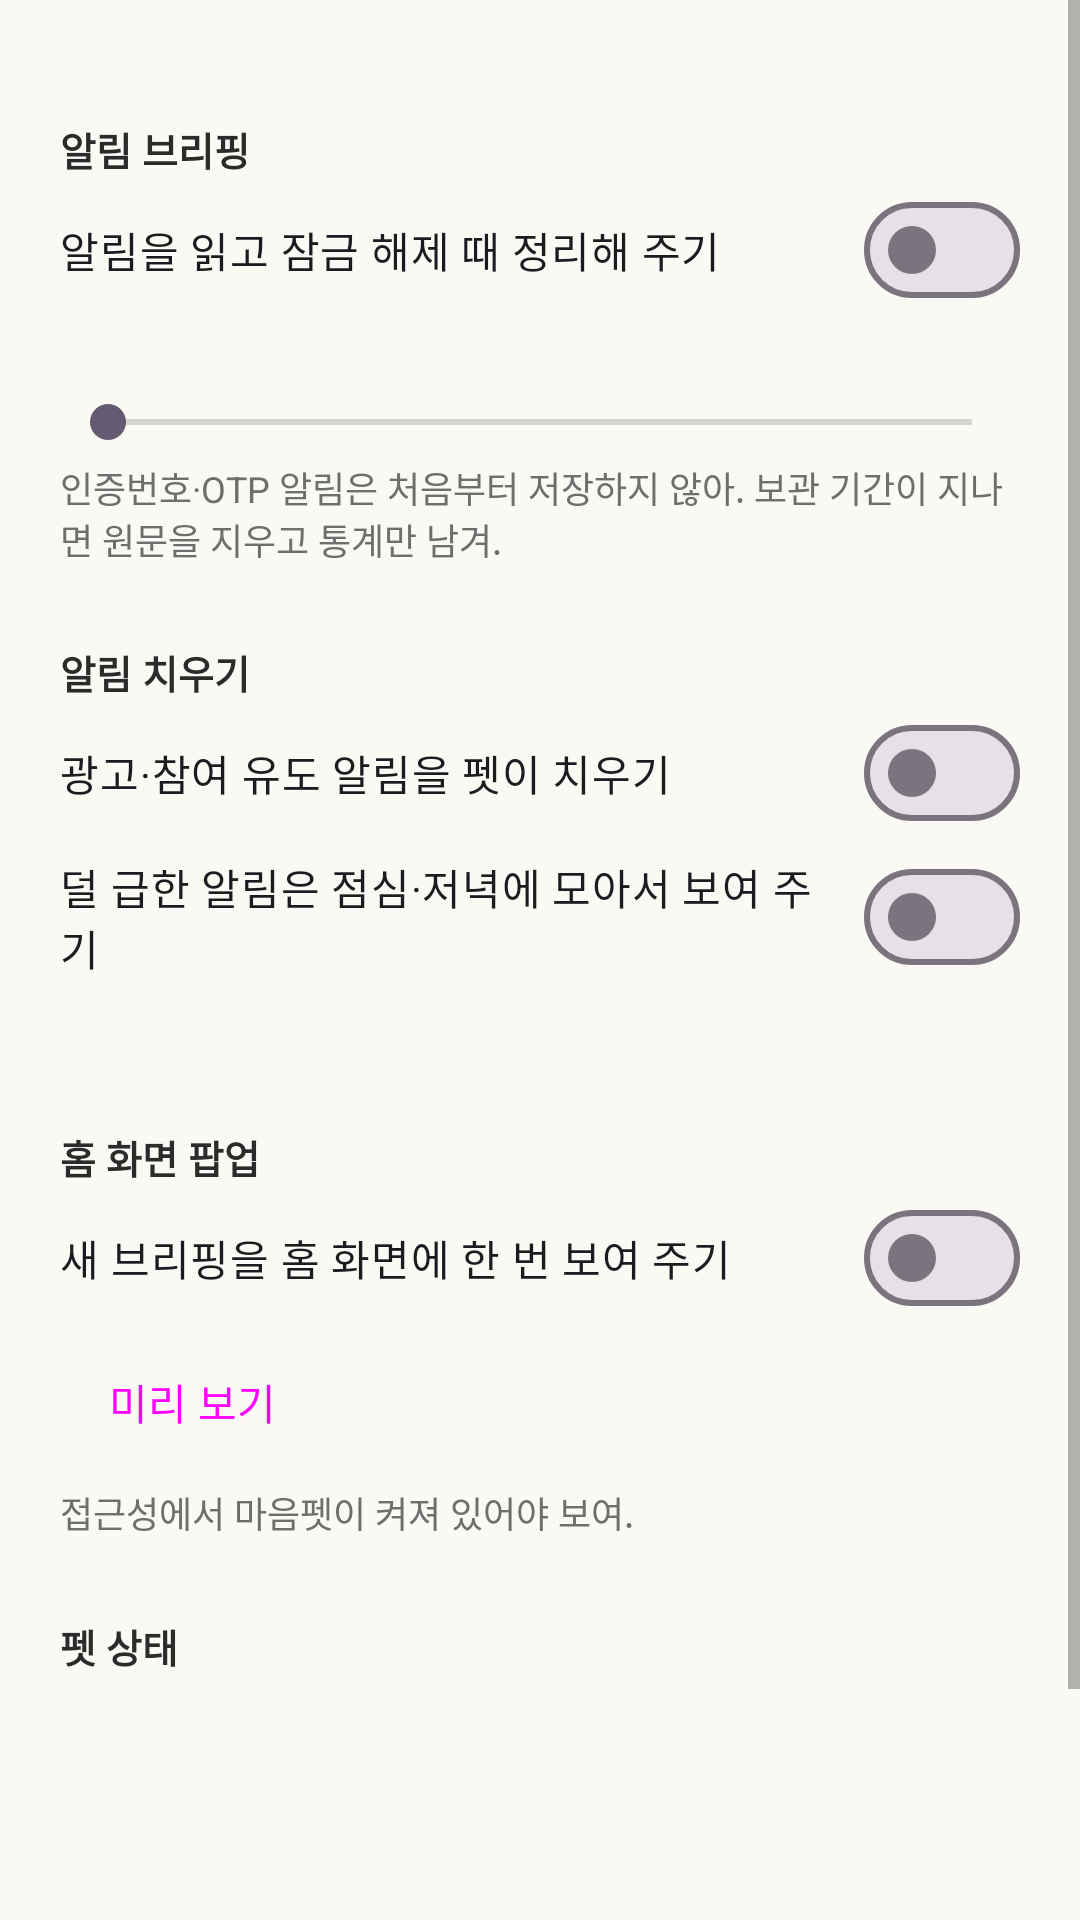

Android layout source for this screen:
<!-- AndroidManifest.xml: application theme Theme.MaeumPet -->
<!-- res/layout/activity_settings.xml -->
<?xml version="1.0" encoding="utf-8"?>
<ScrollView xmlns:android="http://schemas.android.com/apk/res/android"
    android:layout_width="match_parent"
    android:layout_height="match_parent">

    <LinearLayout
        android:layout_width="match_parent"
        android:layout_height="wrap_content"
        android:orientation="vertical"
        android:padding="20dp">

        <TextView
            style="@style/SettingsHeader"
            android:text="알림 브리핑" />

        <com.google.android.material.materialswitch.MaterialSwitch
            android:id="@+id/switchBriefing"
            android:layout_width="match_parent"
            android:layout_height="wrap_content"
            android:text="알림을 읽고 잠금 해제 때 정리해 주기" />

        <TextView
            android:id="@+id/tvRetention"
            style="@style/SettingsValue" />

        <SeekBar
            android:id="@+id/seekRetention"
            android:layout_width="match_parent"
            android:layout_height="wrap_content"
            android:max="29" />

        <TextView
            style="@style/SettingsHint"
            android:text="인증번호·OTP 알림은 처음부터 저장하지 않아. 보관 기간이 지나면 원문을 지우고 통계만 남겨." />

        <TextView
            style="@style/SettingsHeader"
            android:text="알림 치우기" />

        <com.google.android.material.materialswitch.MaterialSwitch
            android:id="@+id/switchAutoClear"
            android:layout_width="match_parent"
            android:layout_height="wrap_content"
            android:text="광고·참여 유도 알림을 펫이 치우기" />

        <com.google.android.material.materialswitch.MaterialSwitch
            android:id="@+id/switchAutoDefer"
            android:layout_width="match_parent"
            android:layout_height="wrap_content"
            android:text="덜 급한 알림은 점심·저녁에 모아서 보여 주기" />

        <TextView
            android:id="@+id/tvClearExempt"
            style="@style/SettingsHint" />

        <TextView
            style="@style/SettingsHeader"
            android:text="홈 화면 팝업" />

        <com.google.android.material.materialswitch.MaterialSwitch
            android:id="@+id/switchHomePopup"
            android:layout_width="match_parent"
            android:layout_height="wrap_content"
            android:text="새 브리핑을 홈 화면에 한 번 보여 주기" />

        <Button
            android:id="@+id/btnPreviewPopup"
            style="@style/Widget.Material3.Button.TextButton"
            android:layout_width="wrap_content"
            android:layout_height="wrap_content"
            android:text="미리 보기" />

        <TextView
            style="@style/SettingsHint"
            android:text="접근성에서 마음펫이 켜져 있어야 보여." />

        <TextView
            style="@style/SettingsHeader"
            android:text="펫 상태" />

        <TextView
            android:id="@+id/tvAccess"
            style="@style/SettingsValue" />

        <TextView
            android:id="@+id/tvNight"
            style="@style/SettingsValue" />

        <TextView
            android:id="@+id/tvNano"
            style="@style/SettingsValue" />

        <TextView
            android:id="@+id/tvLearning"
            style="@style/SettingsValue" />

        <TextView
            android:id="@+id/tvKev"
            style="@style/SettingsValue" />

        <TextView
            style="@style/SettingsHint"
            android:text="Gemini Nano 줄을 누르면 지금 바로 확인해." />
    </LinearLayout>
</ScrollView>
<!-- resources referenced by this layout -->
<resources>
  <style name="SettingsHeader">
          <item name="android:layout_width">match_parent</item>
          <item name="android:layout_height">wrap_content</item>
          <item name="android:layout_marginTop">20dp</item>
          <item name="android:textSize">13sp</item>
          <item name="android:textStyle">bold</item>
          <item name="android:textColor">@color/text</item>
      </style>
  <style name="SettingsHint">
          <item name="android:layout_width">match_parent</item>
          <item name="android:layout_height">wrap_content</item>
          <item name="android:layout_marginTop">4dp</item>
          <item name="android:layout_marginBottom">6dp</item>
          <item name="android:textSize">12sp</item>
          <item name="android:textColor">@color/text_secondary</item>
      </style>
  <style name="SettingsValue">
          <item name="android:layout_width">match_parent</item>
          <item name="android:layout_height">wrap_content</item>
          <item name="android:layout_marginTop">4dp</item>
          <item name="android:textSize">15sp</item>
          <item name="android:textColor">@color/text</item>
      </style>
  <style name="Theme.MaeumPet" parent="Theme.Material3.Light">
          <item name="colorPrimary">@color/primary</item>
          <item name="colorOnPrimary">@color/on_primary</item>
          <item name="android:windowBackground">@color/surface</item>
          <item name="android:textColorPrimary">@color/text</item>
          <item name="android:textColorSecondary">@color/text_secondary</item>
      </style>
  <color name="text">#2B2B2B</color>
  <color name="text_secondary">#6E6E6E</color>
  <color name="primary">#5B7F6A</color>
  <color name="on_primary">#FFFFFF</color>
  <color name="surface">#FBF9F4</color>
</resources>
